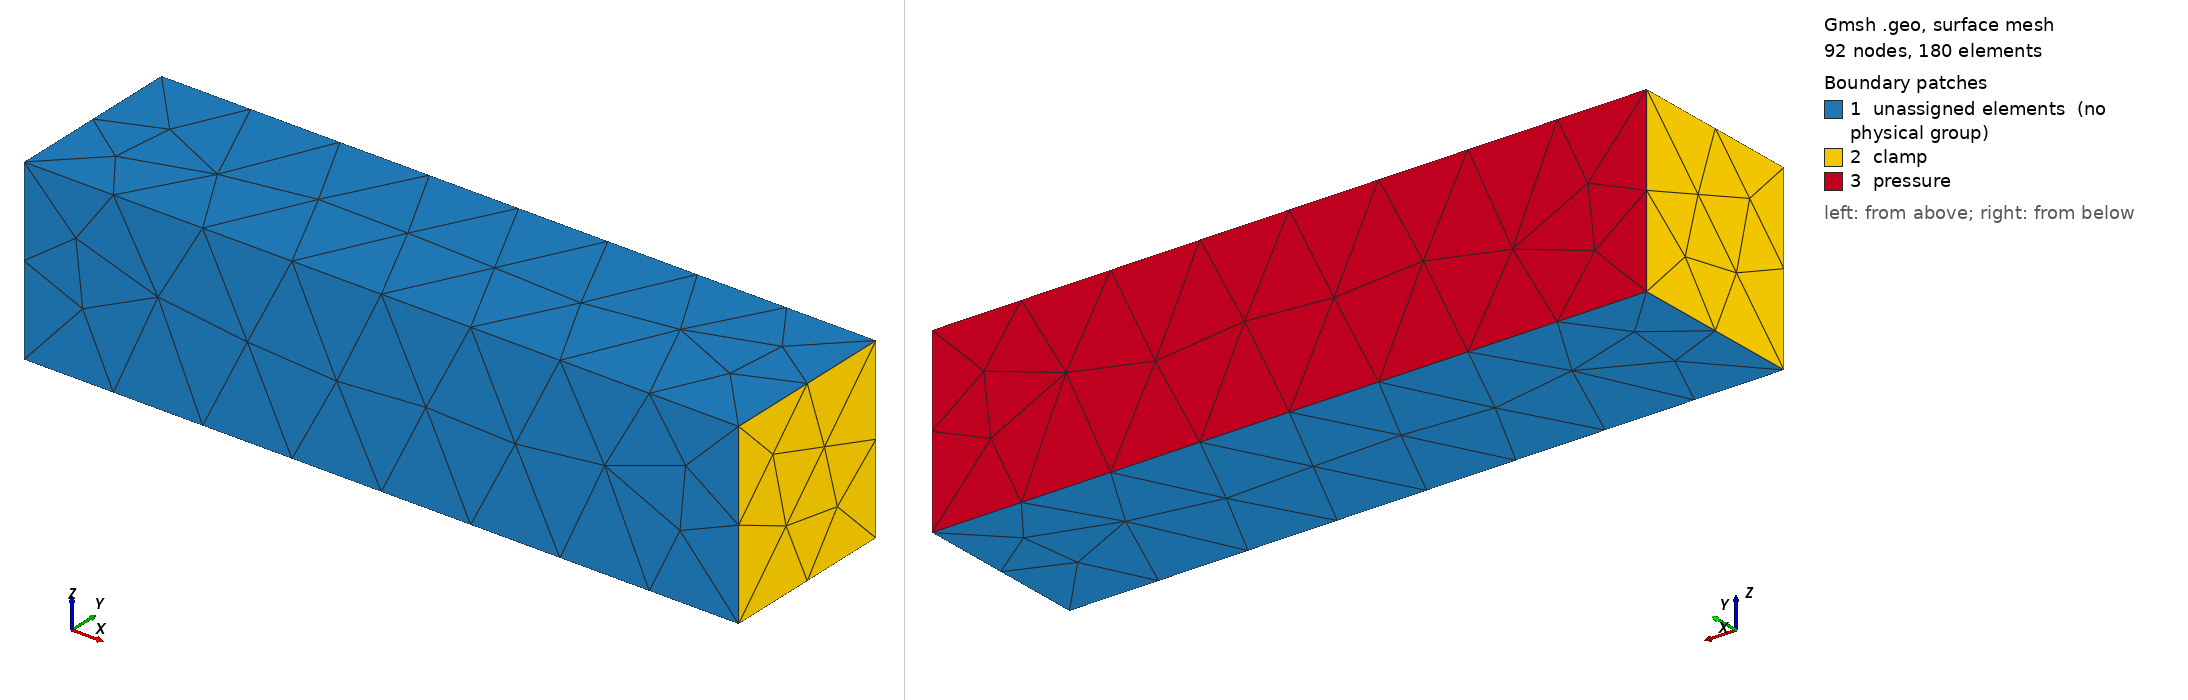

Gmsh geometry script, surface-meshed: 92 nodes, 180 surface elements. Boundary patches (legend numbers): 1 unassigned elements (no physical group), 2 clamp, 3 pressure. Left view from above one corner, right view from below the opposite corner. Legend entries are the model's physical surfaces; 'unassigned elements' are surfaces in no physical group. The drawing asked Gmsh for element sizes between 1% and 20% of the model's largest extent; the script's own settings can give other sizes.

=== rectangle.geo (drawn) ===
// Gmsh project created on Fri Oct 31 15:49:12 2025
SetFactory("OpenCASCADE");

// ======================================================
// Rectangle block: 8 x 2 x 2
// ======================================================

// Define corner points
Point(1) = {0, 0, 0, 1.0};
Point(2) = {8, 0, 0, 1.0};
Point(3) = {8, 2, 0, 1.0};
Point(4) = {0, 2, 0, 1.0};
Point(5) = {0, 0, 2, 1.0};
Point(6) = {8, 0, 2, 1.0};
Point(7) = {8, 2, 2, 1.0};
Point(8) = {0, 2, 2, 1.0};

// Define lines (edges of the block)
Line(1) = {1, 2};
Line(2) = {2, 3};
Line(3) = {3, 4};
Line(4) = {4, 1};

Line(5) = {5, 6};
Line(6) = {6, 7};
Line(7) = {7, 8};
Line(8) = {8, 5};

Line(9)  = {1, 5};
Line(10) = {2, 6};
Line(11) = {3, 7};
Line(12) = {4, 8};

// Define surfaces
Line Loop(1) = {1, 2, 3, 4};
Plane Surface(1) = {1};

Line Loop(2) = {5, 6, 7, 8};
Plane Surface(2) = {2};

Line Loop(3) = {1, 10, -5, -9};
Plane Surface(3) = {3};

Line Loop(4) = {2, 11, -6, -10};
Plane Surface(4) = {4};

Line Loop(5) = {3, 12, -7, -11};
Plane Surface(5) = {5};

Line Loop(6) = {4, 9, -8, -12};
Plane Surface(6) = {6};

// Define volume
Surface Loop(1) = {1, 2, 3, 4, 5, 6};
Volume(1) = {1};


//+
Physical Volume("volume", 13) = {1};
//+
Physical Surface("clamp", 14) = {6, 4};
//+
Physical Surface("pressure", 15) = {5};
